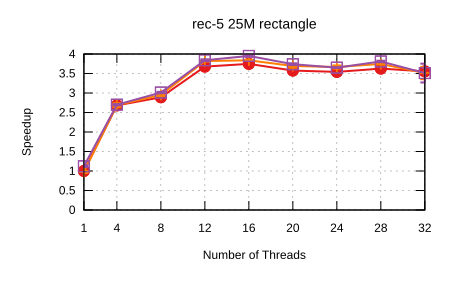

The file beside this chart, header and first rows:
Name, Mean, MeanLB, MeanUB, Stddev, StddevLB, StddevUB, scheduler, threads
rec-5/25M_rectangle, 0.7171, 0.7145, 0.7213, 4.081931295608583e-3, 5.318979217533268e-4, 5.388046339181922e-3, Self Scheduling (Current), 1
rec-5/25M_rectangle, 0.2674, 0.263, 0.2744, 7.471774032160039e-3, 3.8490918034792625e-3, 1.0326966697734901e-2, Self Scheduling (Current), 4
rec-5/25M_rectangle, 0.248, 0.2461, 0.2497, 2.449545984654593e-3, 1.3779262442440146e-3, 3.5965269839019947e-3, Self Scheduling (Current), 8
rec-5/25M_rectangle, 0.195, 0.1933, 0.1987, 3.412796101057712e-3, 1.499108240360768e-3, 4.8686844923436475e-3, Self Scheduling (Current), 12
rec-5/25M_rectangle, 0.1914, 0.1903, 0.1925, 1.6153969506210698e-3, 1.1379905523437714e-3, 2.2030732225020136e-3, Self Scheduling (Current), 16
rec-5/25M_rectangle, 0.2006, 0.2003, 0.2012, 5.5779793263794e-4, 2.1317063752797328e-4, 7.657063000487759e-4, Self Scheduling (Current), 20
rec-5/25M_rectangle, 0.2025, 0.2018, 0.2031, 9.127855600431655e-4, 6.584586384217085e-4, 1.2442605043927778e-3, Self Scheduling (Current), 24
rec-5/25M_rectangle, 0.1978, 0.1967, 0.1991, 1.6379230298965608e-3, 1.0070015302855492e-3, 2.460771239184786e-3, Self Scheduling (Current), 28
rec-5/25M_rectangle, 0.2017, 0.1986, 0.2092, 6.098261945696055e-3, 7.065681293207011e-4, 8.466551434502671e-3, Self Scheduling (Current), 32
rec-5/25M_rectangle, 0.7355, 0.7189, 0.7565, 2.3303020904748735e-2, 3.0593012845817613e-3, 2.9944391509986353e-2, Sharded Self Scheduling, 1
rec-5/25M_rectangle, 0.2667, 0.2626, 0.2727, 6.409089056898205e-3, 2.2903512902066967e-3, 8.419529268613973e-3, Sharded Self Scheduling, 4
rec-5/25M_rectangle, 0.2429, 0.2403, 0.245, 3.1375855089074843e-3, 1.7414092104026174e-3, 4.343373585386841e-3, Sharded Self Scheduling, 8
rec-5/25M_rectangle, 0.1877, 0.187, 0.1881, 7.118444693420935e-4, 2.7242691725869455e-4, 1.0303785980347222e-3, Sharded Self Scheduling, 12
rec-5/25M_rectangle, 0.1868, 0.1862, 0.1875, 8.931588880410842e-4, 6.015741067697027e-4, 1.1663577517784245e-3, Sharded Self Scheduling, 16
rec-5/25M_rectangle, 0.1941, 0.1925, 0.1974, 3.108876103955508e-3, 8.20223502349299e-4, 4.433015064647439e-3, Sharded Self Scheduling, 20
rec-5/25M_rectangle, 0.1956, 0.1935, 0.1979, 2.9332504722366206e-3, 1.8878716568853941e-3, 4.540410204588968e-3, Sharded Self Scheduling, 24
rec-5/25M_rectangle, 0.1914, 0.1908, 0.1921, 9.1573090249812e-4, 5.956565396896054e-4, 1.2358468718245011e-3, Sharded Self Scheduling, 28
rec-5/25M_rectangle, 0.2042, 0.1957, 0.214, 1.3506419515657897e-2, 9.550534513598451e-3, 1.5817495789216537e-2, Sharded Self Scheduling, 32
rec-5/25M_rectangle, 0.6388, 0.6254, 0.6524, 1.6986448304494053e-2, 7.836920015203475e-3, 2.1691052125757615e-2, Trapezoid Self Scheduling, 1
rec-5/25M_rectangle, 0.2655, 0.2644, 0.2674, 1.8946933087570842e-3, 4.84255927598067e-4, 2.5571789553909628e-3, Trapezoid Self Scheduling, 4
rec-5/25M_rectangle, 0.2381, 0.2365, 0.2393, 1.9462142309792504e-3, 1.4798467389865511e-3, 2.3196103745823696e-3, Trapezoid Self Scheduling, 8
rec-5/25M_rectangle, 0.1867, 0.1855, 0.1878, 1.6547793633168988e-3, 1.267073965384555e-3, 2.088123163365274e-3, Trapezoid Self Scheduling, 12
rec-5/25M_rectangle, 0.1815, 0.1805, 0.1828, 1.597424194880509e-3, 1.1548375731372002e-3, 2.0272685328467984e-3, Trapezoid Self Scheduling, 16
rec-5/25M_rectangle, 0.1918, 0.1909, 0.1933, 1.4729024241664909e-3, 6.286928339684716e-4, 2.037238791736978e-3, Trapezoid Self Scheduling, 20
rec-5/25M_rectangle, 0.1965, 0.1961, 0.1969, 6.032386491945322e-4, 3.5495234160791997e-4, 9.983490101862695e-4, Trapezoid Self Scheduling, 24
rec-5/25M_rectangle, 0.1883, 0.1873, 0.1892, 1.2827794625271038e-3, 8.153228201990832e-4, 1.6467595547914116e-3, Trapezoid Self Scheduling, 28
rec-5/25M_rectangle, 0.2042, 0.1916, 0.22, 1.8709979735381285e-2, 1.0775238494593737e-2, 2.1183585194187993e-2, Trapezoid Self Scheduling, 32
